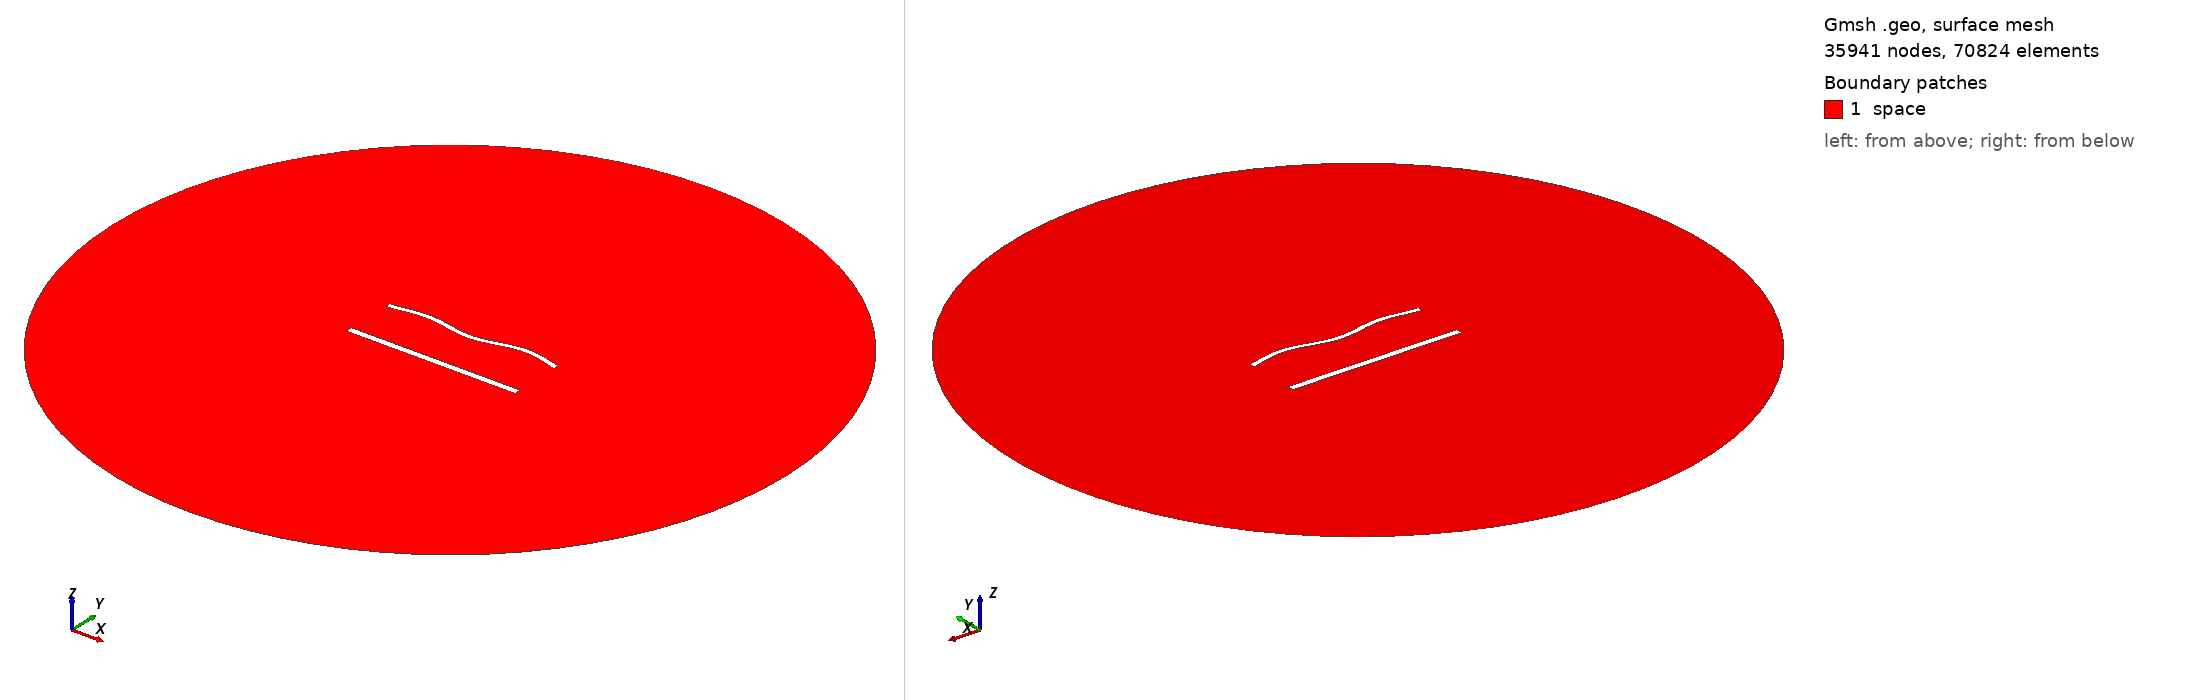

Gmsh geometry script, surface-meshed: 35941 nodes, 70824 surface elements. Boundary patches (legend numbers): 1 space. Left view from above one corner, right view from below the opposite corner. Legend entries are the model's physical surfaces. The drawing asked Gmsh for element sizes between 1% and 20% of the model's largest extent; the script's own settings can give other sizes.

=== 1608.geo (drawn) ===
//---------------------------------------
// Geometry kernel
//---------------------------------------

SetFactory("OpenCASCADE");



//---------------------------------------
// Parameters of the geometry
//---------------------------------------

// Overetch of the upper plate
overetch = 0.375;

// Distance between the plates
distance = 30.0;

// Discretization over the x axis (for the deformation)
nx = 50; 

// Length of the plate
L = 100 - overetch; 

// Number of modes
n = 4; 

// 1st mode coefficient
coeff(1) = 1.5;
beta(1) = 0.596864 * 3.1415926535 / L;

// 2nd mode coefficient
coeff(2) = 0.0;
beta(2) = 1.49418 * 3.1415926535 / L;

// 3rd mode coefficient
coeff(3) = 0.0;
beta(3) = 2.50025 * 3.1415926535 / L;

// 4th mode coefficient
coeff(4) = 1.5;
beta(4) = 3.49999 * 3.1415926535 / L;



//---------------------------------------
// Upper plate (deformed rectangle)
//---------------------------------------

// Coordiantes of the upper plate
xmin = -50;
xmax = 50 - overetch;

// Height of the upper plate
yheight = 4 - 2 * overetch;

// Indexes of the points
UpperID[] = {};
LowerID[] = {};
LeftID[] = {};
RightID[] = {};

// Point index
p = 1;

// Horizontal edges
For i In {1:nx}
    x = xmin + (i-1)*(xmax - xmin)/(nx-1);

    y_bottom = distance / 2 + overetch;
    For j In {1:n}
        C = (Cosh(beta(j)*L) + Cos(beta(j)*L)) / (Sinh(beta(j)*L) + Sin(beta(j)*L));
        y_bottom  = y_bottom + coeff(j) * (Cosh(beta(j)*(x+50)) - Cos(beta(j)*(x+50)) - C * (Sinh(beta(j)*(x+50)) - Sin(beta(j)*(x+50))));
    EndFor

    y_top = y_bottom + yheight;

    Point(p) = {x, y_top, 0, 1.0};
    UpperID[i] = p;
    p = p + 1;

    Point(p) = {x, y_bottom, 0, 1.0};
    LowerID[i] = p;
    p = p + 1;
EndFor

// Create point lists
UpperPts[] = {}; LowerPts[] = {};
For i In {1:nx}
  UpperPts[] += {UpperID[i]};
  LowerPts[] += {LowerID[i]};
EndFor

// Build splines
Spline(1) = {UpperPts[]};
Spline(2) = {LowerPts[]};
Line(3) = {LowerPts[nx-1], UpperPts[nx-1]};
Line(4) = {LowerPts[0], UpperPts[0]};

// Build the plane surface
Curve Loop(1) = {2, 3, -1, -4};
Plane Surface(1) = {1};



//---------------------------------------
// Lower plate (rectangle)
//---------------------------------------

// Vertices
Point(1001) = {-50, -distance/2, 0, 1.0};
Point(1002) = { 50, -distance/2, 0, 1.0};
Point(1003) = { 50,  -distance/2 + 4, 0, 1.0};
Point(1004) = {-50,  -distance/2 + 4, 0, 1.0};

// Edges
Line(5) = {1001, 1002};
Line(6) = {1002, 1003};
Line(7) = {1003, 1004};
Line(8) = {1004, 1001};

// Plane surface
Line Loop(2) = {5, 6, 7, 8};
Plane Surface(2) = {2}; 



//---------------------------------------
// Outer (fictious) boundary
//---------------------------------------

// Points
Point(1005) = {0, 0, 0};       // Center
Point(1006) = {200, 0, 0};     // Start point
Point(1007) = {0, 200, 0};     // 90 degrees
Point(1008) = {-200, 0, 0};    // 180 degrees
Point(1009) = {0, -200, 0};    // 270 degrees

// Circle arcs (each needs start, center, end)
Circle(9) = {1006, 1005, 1007};
Circle(10) = {1007, 1005, 1008};
Circle(11) = {1008, 1005, 1009};
Circle(12) = {1009, 1005, 1006};

// Plane surface for the entire domain
Curve Loop(3) = {9, 10, 11, 12};
Surface(3) = {3};

// Subtract the plates from the whole domain to obtain the actual domain where we want to solve the equations
BooleanDifference{ Surface{3}; Delete; }{ Surface{1}; Surface{2}; Delete; }




//---------------------------------------
// Transfinite Lines/Curves
//---------------------------------------

// Set the number of points on the boundaries
r = 6;
d = 0.15;

// Plates
Transfinite Curve {1} = 50*r/4 Using Progression 1;
Transfinite Line {2} = 50*r Using Progression 1;
Transfinite Curve {3, 4} = 2*r Using Progression 1+d;
Transfinite Line {5} = 50*r/4 Using Progression 1;
Transfinite Line {7} = 50*r Using Progression 1;
Transfinite Line {6} = 2*r Using Progression 1-d;
Transfinite Line {8} = 2*r Using Progression 1+d;

// Outer boundary
Transfinite Line {9, 10, 11, 12} = 20 Using Progression 1;



//---------------------------------------
// Physical groups
//---------------------------------------                

// Physical curves (boundaries)
Physical Line("force_segment", 10) = {2};
Physical Line("upper_plate", 11) = {1, 3, 4};
Physical Line("lower_plate", 12) = {5, 6, 7, 8};
Physical Line("boundary", 20) = {9, 10, 11, 12};

// Physical Surfaces
Physical Surface("space", 30) = {3};



//---------------------------------------
// 6. Generate the Mesh
//---------------------------------------

// 2D mesh generation
Mesh 2;
